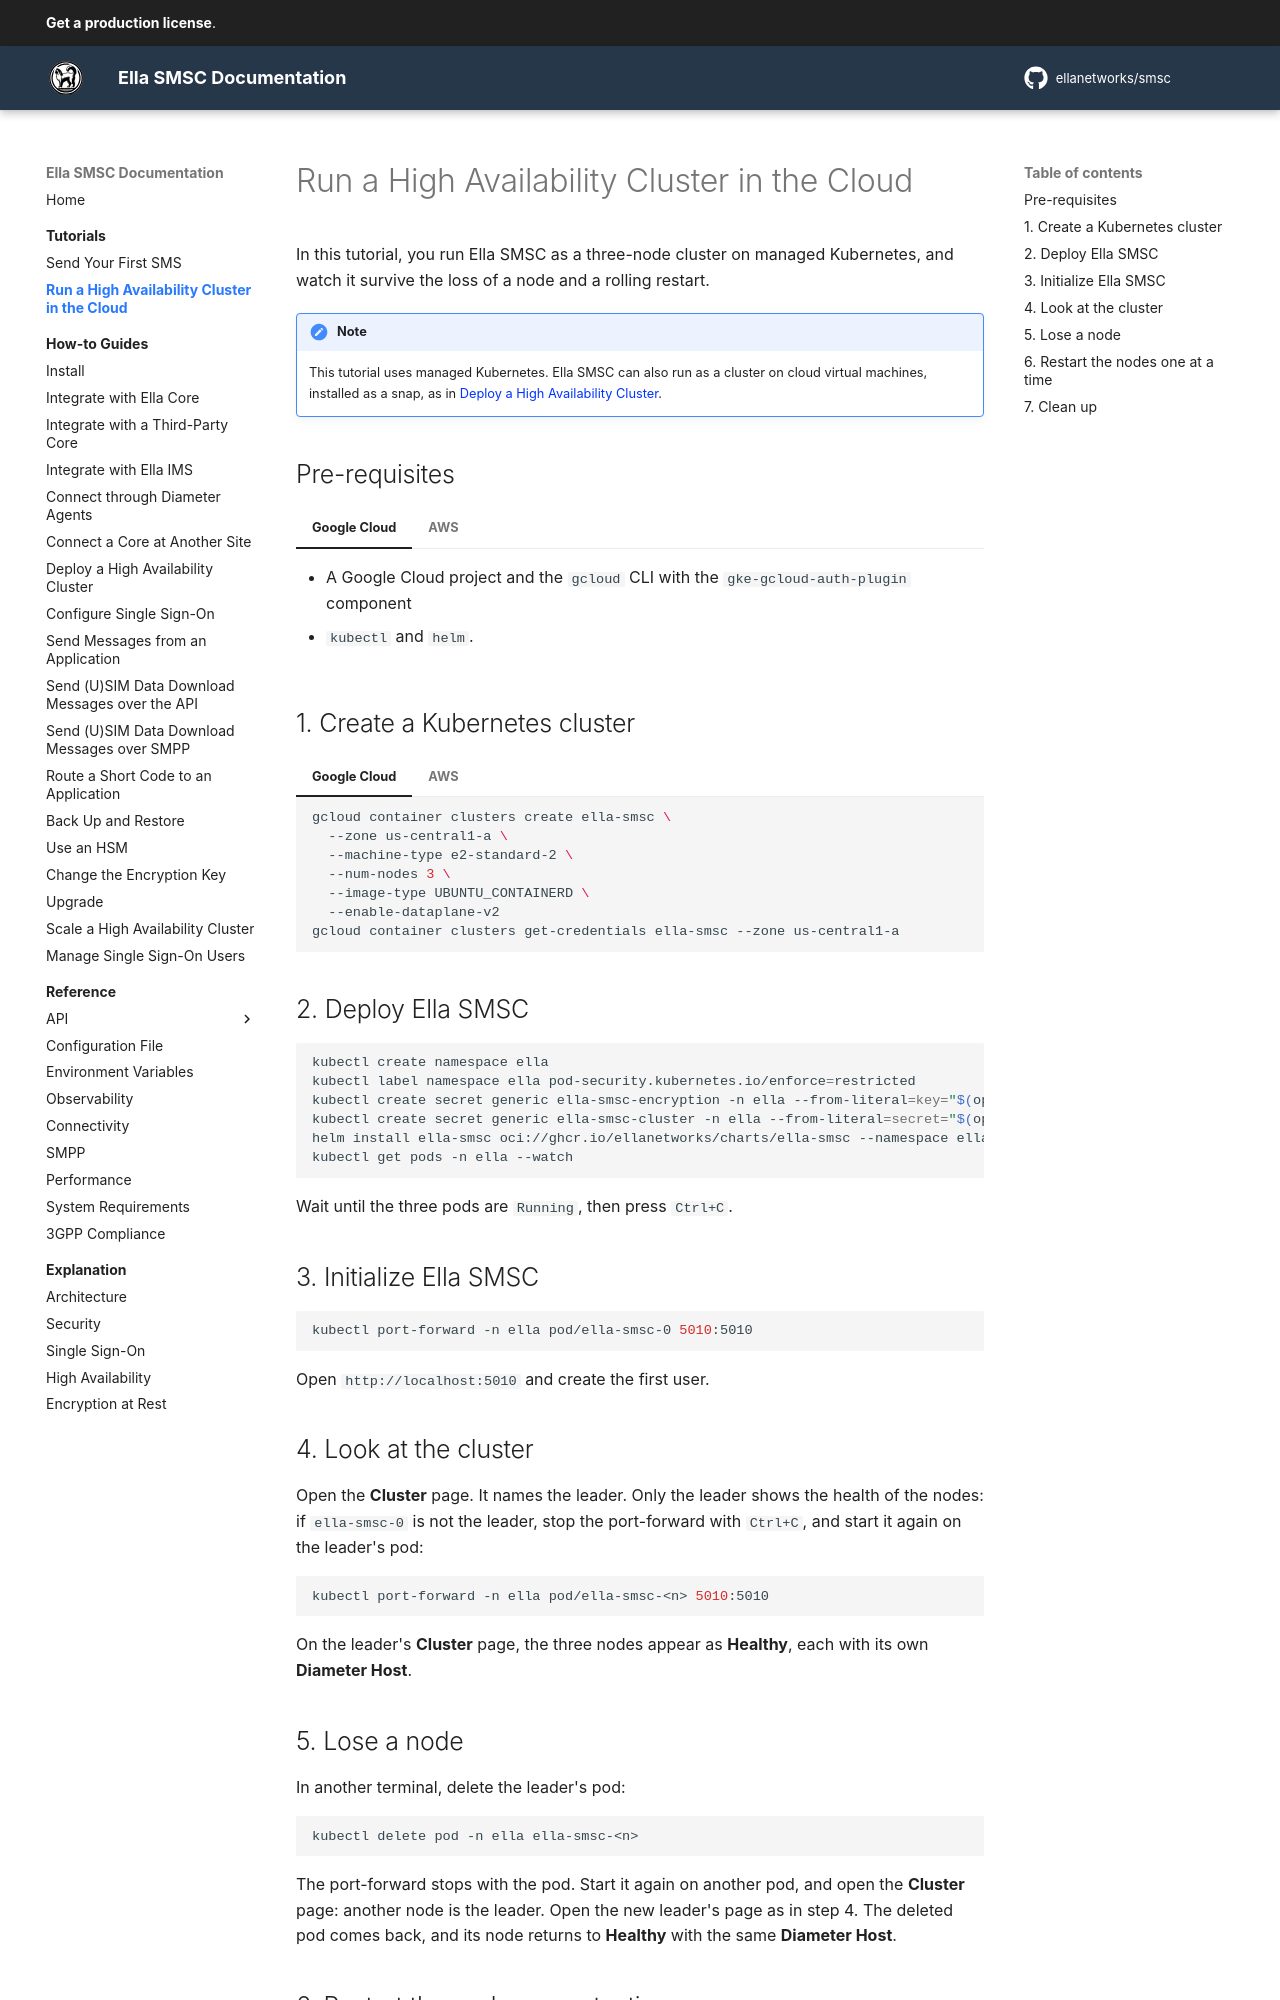

repository: ellanetworks/smsc · page: tutorials/ha_cluster_in_the_cloud/index.html · generator: mkdocs

---
description: A hands-on tutorial to run Ella SMSC as a high-availability cluster on managed Kubernetes in Google Cloud or AWS.
---

# Run a High Availability Cluster in the Cloud

In this tutorial, you run Ella SMSC as a three-node cluster on managed Kubernetes, and watch it survive the loss of a node and a rolling restart.

!!! note
    This tutorial uses managed Kubernetes. Ella SMSC can also run as a cluster on cloud virtual machines, installed as a snap, as in [Deploy a High Availability Cluster](../how_to/deploy_ha_cluster.md).

## Pre-requisites

=== "Google Cloud"

    - A Google Cloud project and the `gcloud` CLI with the `gke-gcloud-auth-plugin` component
    - `kubectl` and `helm`.

=== "AWS"

    - An AWS account and the `aws` CLI
    - `eksctl`, `kubectl` and `helm`.

## 1. Create a Kubernetes cluster

=== "Google Cloud"

    ```shell
    gcloud container clusters create ella-smsc \
      --zone us-central1-a \
      --machine-type e2-standard-2 \
      --num-nodes 3 \
      --image-type UBUNTU_CONTAINERD \
      --enable-dataplane-v2
    gcloud container clusters get-credentials ella-smsc --zone us-central1-a
    ```

=== "AWS"

    Create `cluster.yaml`:

    ```yaml
    apiVersion: eksctl.io/v1alpha5
    kind: ClusterConfig
    metadata:
      name: ella-smsc
      region: us-east-1
    availabilityZones: [us-east-1a, us-east-1b, us-east-1c]
    addons:
      - name: vpc-cni
        configurationValues: '{"enableNetworkPolicy":"true"}'
      - name: eks-pod-identity-agent
      - name: aws-ebs-csi-driver
        useDefaultPodIdentityAssociations: true
        configurationValues: '{"defaultStorageClass":{"enabled":true}}'
    managedNodeGroups:
      - name: ella-smsc
        instanceType: t3.medium
        desiredCapacity: 3
    ```

    Create the cluster:

    ```shell
    eksctl create cluster -f cluster.yaml
    ```

## 2. Deploy Ella SMSC

```shell
kubectl create namespace ella
kubectl label namespace ella pod-security.kubernetes.io/enforce=restricted
kubectl create secret generic ella-smsc-encryption -n ella --from-literal=key="$(openssl rand -base64 32)"
kubectl create secret generic ella-smsc-cluster -n ella --from-literal=secret="$(openssl rand -base64 32)"
helm install ella-smsc oci://ghcr.io/ellanetworks/charts/ella-smsc --namespace ella --set replicas=3
kubectl get pods -n ella --watch
```

Wait until the three pods are `Running`, then press `Ctrl+C`.

## 3. Initialize Ella SMSC

```shell
kubectl port-forward -n ella pod/ella-smsc-0 5010:5010
```

Open `http://localhost:5010` and create the first user.

## 4. Look at the cluster

Open the **Cluster** page. It names the leader. Only the leader shows the health of the nodes: if `ella-smsc-0` is not the leader, stop the port-forward with `Ctrl+C`, and start it again on the leader's pod:

```shell
kubectl port-forward -n ella pod/ella-smsc-<n> 5010:5010
```

On the leader's **Cluster** page, the three nodes appear as **Healthy**, each with its own **Diameter Host**.
